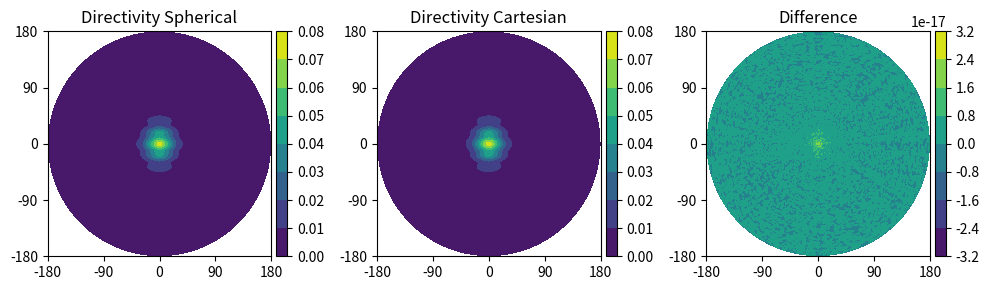
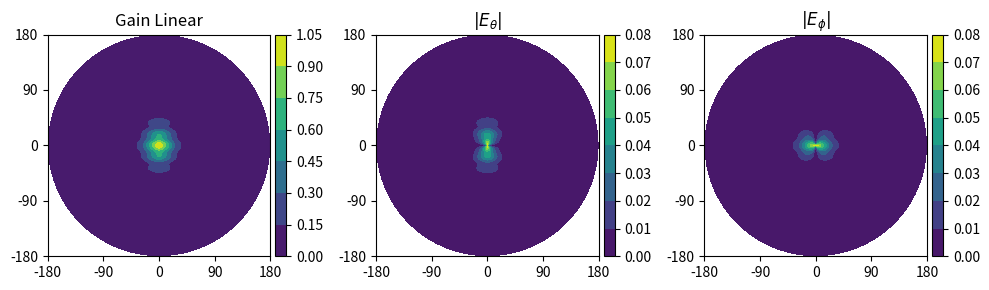
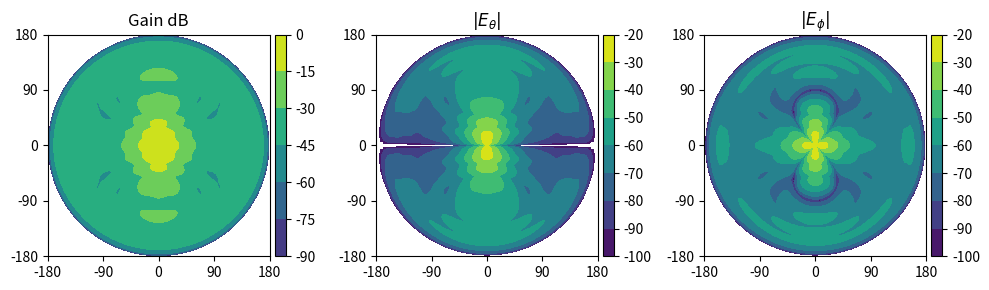
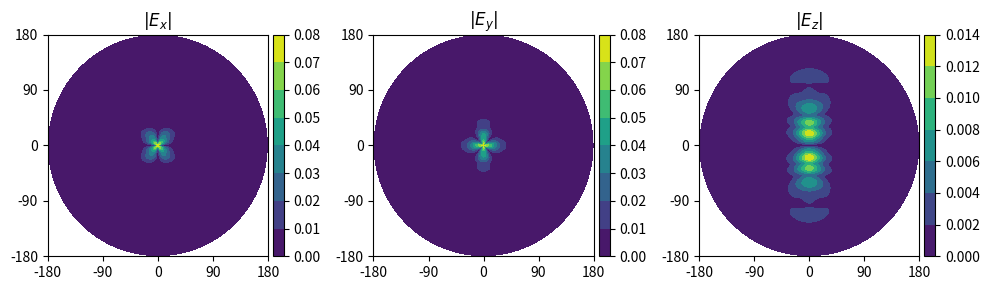
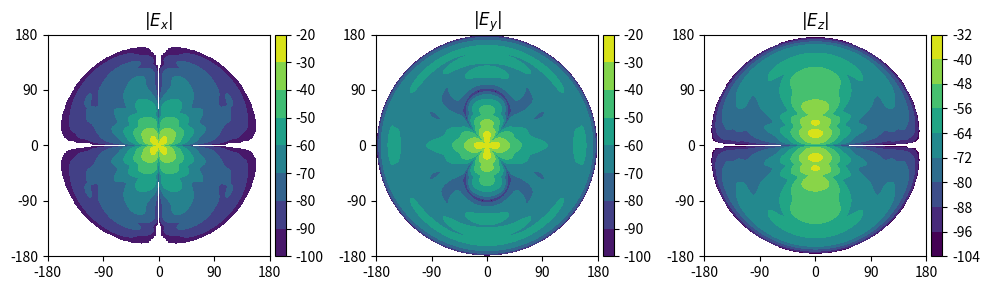
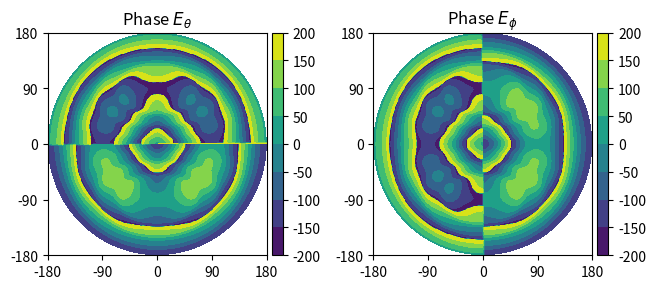
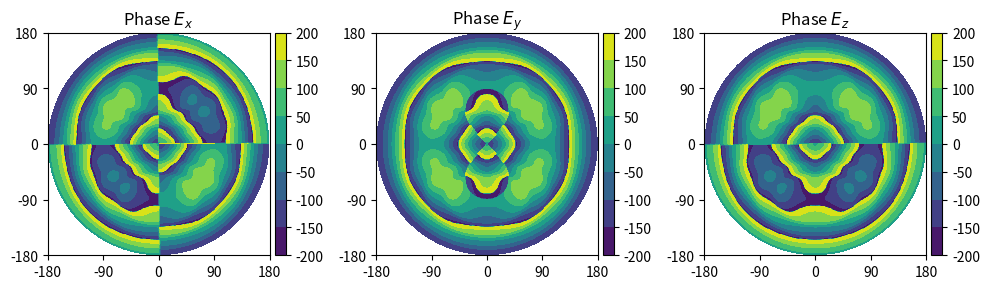

These charts were generated, in order, by the following Python code: (Note: this script raises an exception after producing the figures.)
# -*- coding: utf-8 -*-
"""
Created on Thu Apr 04 16:02:49 2019

@author: bfj
"""

import numpy as np
import scipy.special
import matplotlib.pyplot as plt
from mpl_toolkits.mplot3d import Axes3D  # noqa: F401 unused import
from matplotlib import cm
from mpl_toolkits.axes_grid1 import make_axes_locatable

speedOfLight = 299792458.0 # m / s
#mu0 = 4.0*np.pi * 10**(-7)
#epsilon0 = 

class Antenna(object):
    def __init__(self):
        pass
    
    """
    @param translate 3d vector of traslation values [x,y,z]
    @param rotation 3d vector of orientations [azi, ele, rho]
           azimuthal rotation
           elevation rotation
           polarization rotation
    """
    def translateAndRotate(self, translation, rotation):
        pass
    
class RectangularHorn(Antenna):
    def __init__(self, hornDict):
        self.a = hornDict["a"]
        self.b = hornDict["b"]
        self.a1 = hornDict["a1"]
        self.b1 = hornDict["b1"]
        if "psie" in hornDict and "psih" in hornDict:
            self.psie = hornDict["psie"]
            self.psih = hornDict["psih"]
            self.rho1 = 0.5*self.b1/np.tan(np.pi/180*self.psie)
            self.rho2 = 0.5*self.a1/np.tan(np.pi/180*self.psih)
        else:
            self.rho1 = hornDict["rho1"]
            self.rho2 = hornDict["rho2"]
#        self.eta = 377.0
        
#        lamb = speedOfLight/(26.5*10**9)
#        self.a1 = 5.5*lamb
#        self.b1 = 2.75*lamb
#        #self.psie = hornDict["psie"]
#        #self.psih = hornDict["psih"]
#        self.rho1 = 6*lamb
#        self.rho2 = 6*lamb
#        self.eta = 377.0
    """
    @param azimuthVals azimuthal values
    @param eleVals 
    """
    def evalGain(self, theta, phi, freqs, r=1):
        """
        take an angle of arrival and return the complex gain
        This follow formulas in Balanis "Antenna Theory: ..."
        """
        theta = theta*np.pi/180.0
        phi = phi*np.pi/180.0
        
        freqs = freqs*10**9 # Convert to Hz
        kVals = 2.0*np.pi*freqs/speedOfLight
        kyVals = kVals*np.sin(theta)*np.sin(phi)
        kxpVals = kVals*np.sin(theta)*np.cos(phi) + np.pi/self.a1
        kxppVals = kVals*np.sin(theta)*np.cos(phi) - np.pi/self.a1
        
        t1Vals = np.sqrt(1.0/(np.pi*kVals*self.rho1))*(-kVals*self.b1/2.0 - kyVals*self.rho1)
        t2Vals = np.sqrt(1.0/(np.pi*kVals*self.rho1))*( kVals*self.b1/2.0 - kyVals*self.rho1)
        
        t1pVals = np.sqrt(1.0/(np.pi*kVals*self.rho2))*(-kVals*self.a1/2.0 - kxpVals*self.rho2)
        t2pVals = np.sqrt(1.0/(np.pi*kVals*self.rho2))*( kVals*self.a1/2.0 - kxpVals*self.rho2)
        
        t1ppVals = np.sqrt(1.0/(np.pi*kVals*self.rho2))*(-kVals*self.a1/2.0 - kxppVals*self.rho2)
        t2ppVals = np.sqrt(1.0/(np.pi*kVals*self.rho2))*( kVals*self.a1/2.0 - kxppVals*self.rho2)
        
        # Evaluate sine and cosine Fresnel integrals
        st1, ct1 = scipy.special.fresnel(t1Vals)
        st1p, ct1p = scipy.special.fresnel(t1pVals)
        st1pp, ct1pp = scipy.special.fresnel(t1ppVals)
        
        st2, ct2 = scipy.special.fresnel(t2Vals)
        st2p, ct2p = scipy.special.fresnel(t2pVals)
        st2pp, ct2pp = scipy.special.fresnel(t2ppVals)
        
        
        
        i1 = 0.5*np.sqrt(np.pi*self.rho2/kVals)*( np.exp(1j*(kxpVals**2*self.rho2/(2.0*kVals)))*((ct2p-ct1p) - 1j*(st2p - st1p)) \
                                                + np.exp(1j*(kxppVals**2*self.rho2/(2.0*kVals)))*((ct2pp-ct1pp) - 1j*(st2pp - st1pp)))
        
        i2 = np.sqrt((np.pi*self.rho1)/kVals)*np.exp(1j*(kyVals**2*self.rho1/(2.0*kVals)))*((ct2 - ct1) - 1j*(st2-st1))
        #print i1, i2
        #nTheta = -1.0/self.eta*np.cos(theta)*np.sin(phi)*i1*i2
        #nPhi = -1.0/self.eta*np.cos(phi)*i1*i2
        
        #lTheta = np.cos(theta)*np.cos(phi)*i1*i2
        #lPhi = np.sin(phi)*i1*i2
        
        eFieldTheta = -1j*kVals*np.exp(-1j*kVals*r)/(4.0*np.pi*r)*(np.sin(phi)*(1+np.cos(theta))*i1*i2)
        eFieldPhi = 1j*kVals*np.exp(-1j*kVals*r)/(4.0*np.pi*r)*(np.cos(phi)*(np.cos(theta)+1)*i1*i2)
        
        return eFieldTheta, eFieldPhi
        
def getXYZPolarizations(antResponse, tt, pp):
    antResponseXYZ = np.zeros((3,) + antResponse.shape[1:], dtype=np.complex128)
    for iF in range(antResponse.shape[1]):
        # Ex component
        antResponseXYZ[0,iF,:,:] = antResponse[0,iF,:,:]*np.cos(tt*np.pi/180.)*np.cos(pp*np.pi/180.) \
                                - antResponse[1,iF,:,:]*np.sin(pp*np.pi/180.)
        # Ey component
        antResponseXYZ[1,iF,:,:] = antResponse[0,iF,:,:]*np.cos(tt*np.pi/180.)*np.sin(pp*np.pi/180.) \
                                + antResponse[1,iF,:,:]*np.cos(pp*np.pi/180.)
        # Ez component
        antResponseXYZ[2,iF,:,:] = -antResponse[0,iF,:,:]*np.sin(tt*np.pi/180.)
                              
        #antResponseXY[0,iF,:,:] = np.cos(tt*np.pi/180.)*np.cos(pp*np.pi/180.) \
        #                        - np.sin(pp*np.pi/180.)
        #antResponseXY[1,iF,:,:] = np.cos(tt*np.pi/180.)*np.sin(pp*np.pi/180.) \
        #                        + np.cos(pp*np.pi/180.)
                
    ###########################################################################################################
    ## Ex component
    #antResponseXY[0,:,:,:] = np.multiply(antResponse[0,:,:,:], np.cos(tt*np.pi/180.)*np.cos(pp*np.pi/180.)) \
    #                   - np.multiply(antResponse[1,:,:,:], np.sin(pp*np.pi/180.))
    ## Ey component
    #antResponseXY[1,:,:,:] = np.multiply(antResponse[0,:,:,:], np.cos(tt*np.pi/180.)*np.sin(pp*np.pi/180.)) \
    #                   + np.multiply(antResponse[1,:,:,:], np.cos(pp*np.pi/180.))
    ###########################################################################################################
    return antResponseXYZ

if __name__=="__main__":    
    
    numFreqs = 1351
    numFreqs = 2
    freqStart = 26.5
    freqStop = 40
    freqs = np.linspace(freqStart, freqStop, numFreqs)
    
    # Lowest frequency for Balanis comparison
    lambda0 = speedOfLight/(freqs[0]*10**9)
    
    balanisPyramidal = {
        "a": .5*lambda0,
        "b": .25*lambda0,
        "a1": 5.5*lambda0, 
        "b1": 2.75*lambda0,
        "rho1": 6.0*lambda0,
        "rho2": 6.0*lambda0 
    }
            
        
    sage17 = {}
    # Convert to meters
    sage17["a"] =  7.112*10**(-3)
    sage17["b"] =  3.556*10**(-3)
    sage17["a1"] = 25.400*10**(-3)
    sage17["b1"] = 19.812*10**(-3)
    sage17["psie"] = 33.4
    sage17["psih"] = 37.3
    
    
    sage23 = {}
    # Convert to meters
    sage23["a"] =  7.112*10**(-3)
    sage23["b"] =  3.556*10**(-3)
    sage23["a1"] = 56.134*10**(-3)
    sage23["b1"] = 44.958*10**(-3)
    sage23["psie"] = 23.4
    sage23["psih"] = 27.6
    
    sageHorn17 = RectangularHorn(sage17)
    sageHorn23 = RectangularHorn(sage23)
    balanisHorn = RectangularHorn(balanisPyramidal)
    
    # Create angular grid:
    #   Theta is angle off of boresight of antenna
    # Phi is azimuthal
    deltaPhi = 1
    deltaTheta = 1
    phiVals = np.arange(0,360+deltaPhi,deltaPhi) 
    thetaVals = np.arange(0,180, deltaTheta) 
    
    #rPrimeVals = np.sin(thetaVals/2.0*np.pi/180.)
    R, P = np.meshgrid(thetaVals, phiVals)
    
    # Now determine the 
    
    numPhiVals = len(phiVals)
    numThetaVals = len(thetaVals)
    
    
    antResponse = np.zeros((2, numFreqs, numThetaVals, numPhiVals), dtype=np.complex128)
    for iPhi in range(numPhiVals):
        for iTheta in range(numThetaVals):
            antResponse[0, 0, iTheta, iPhi], antResponse[1, 0, iTheta, iPhi] = sageHorn23.evalGain(thetaVals[iTheta], phiVals[iPhi], freqs[0])
    
    
    antStr='sage23'
    X, Y = R*np.cos(P*np.pi/180.), R*np.sin(P*np.pi/180.)
    #X, Y = R, P
    tt, pp = np.meshgrid(thetaVals, phiVals)
    
    antResponseXYZ = getXYZPolarizations(antResponse, tt.transpose(), pp.transpose())
    
    gainPattern = np.sqrt(np.abs(antResponse[0,:,:,:])**2 + np.abs(antResponse[1,:,:,:])**2)
    gainPatternCart = np.sqrt(np.abs(antResponseXYZ[0,:,:,:])**2 + np.abs(antResponseXYZ[1,:,:,:])**2 + np.abs(antResponseXYZ[2,:,:,:]**2))
    
    xP = tt*np.cos(pp*np.pi/180.)
    yP = tt*np.sin(pp*np.pi/180.)
    
    myFigSize=(10,3)
    
    ###############################################################################
    # Gain comparison
    ###############################################################################
    fig, axs = plt.subplots(1,3, figsize=myFigSize)
    ax = axs[0]
    im = ax.contourf(X, Y, gainPattern[0,:,:].transpose(), color='white', shade=True, edgecolor='black', linewidths=0.1) #, vmin=-120, vmax=-60) #=False) #,                      cmap=cm.coolwarm, linewidth=0, antialiased=False)
    ax.set_xticks([-180, -90, 0, 90, 180])
    ax.set_yticks([-180, -90, 0, 90, 180])
    ax.set_title('Directivity Spherical')
    divider = make_axes_locatable(ax)
    cax = divider.append_axes('right', size='5%', pad=0.05)
    fig.colorbar(im, cax=cax, orientation='vertical')
    
    ax = axs[1]
    im = ax.contourf(X, Y, gainPatternCart[0,:,:].transpose(), color='white', shade=True, edgecolor='black', linewidths=0.1) #, vmin=-120, vmax=-60) #=False) #,                      cmap=cm.coolwarm, linewidth=0, antialiased=False)
    ax.set_xticks([-180, -90, 0, 90, 180])
    ax.set_yticks([-180, -90, 0, 90, 180])
    ax.set_title('Directivity Cartesian')
    divider = make_axes_locatable(ax)
    cax = divider.append_axes('right', size='5%', pad=0.05)
    fig.colorbar(im, cax=cax, orientation='vertical')
    
    ax = axs[2]
    im = ax.contourf(X, Y, (gainPattern[0,:,:] - gainPatternCart[0,:,:]).transpose(), color='white', shade=True, edgecolor='black', linewidths=0.1) #, vmin=-120, vmax=-60) #=False) #,                      cmap=cm.coolwarm, linewidth=0, antialiased=False)
    ax.set_title('Difference')
    ax.set_xticks([-180, -90, 0, 90, 180])
    ax.set_yticks([-180, -90, 0, 90, 180])
    divider = make_axes_locatable(ax)
    cax = divider.append_axes('right', size='5%', pad=0.05)
    fig.colorbar(im, cax=cax, orientation='vertical')
    plt.show()
    plt.tight_layout()
    plt.savefig('cartVsSphereDirectivity_'+antStr+'.png')
    
    ###############################################################################
    # Spherical E fields - linear
    ###############################################################################
    fig, axs = plt.subplots(1,3, figsize=myFigSize)
    ax = axs[0]
    plotGain = gainPattern[0,:,:]/np.max(gainPattern[0,:,:])
    plotData = plotGain.transpose() # 20*np.log10(plotGain.transpose())
    im = ax.contourf(X, Y, plotData, color='white', shade=True, edgecolor='black', linewidths=0.1) #, vmin=-120, vmax=-60) #=False) #,                      cmap=cm.coolwarm, linewidth=0, antialiased=False)
    ax.set_title('Gain Linear')
    ax.set_xticks([-180, -90, 0, 90, 180])
    ax.set_yticks([-180, -90, 0, 90, 180])
    divider = make_axes_locatable(ax)
    cax = divider.append_axes('right', size='5%', pad=0.05)
    fig.colorbar(im, cax=cax, orientation='vertical')
    
    ax = axs[1]
    plotEx = np.abs(antResponse[0,0,:,:]) #/np.max(np.abs(antResponseXYZ[1,0,:,:]))
    plotData = plotEx.transpose() # 20*np.log10(plotGain.transpose())
    im = ax.contourf(X, Y, plotData, color='white', shade=True, edgecolor='black', linewidths=0.1) #, vmin=-120, vmax=-60) #=False) #,                      cmap=cm.coolwarm, linewidth=0, antialiased=False)
    ax.set_title(r'$|E_\theta|$')
    ax.set_xticks([-180, -90, 0, 90, 180])
    ax.set_yticks([-180, -90, 0, 90, 180])
    divider = make_axes_locatable(ax)
    cax = divider.append_axes('right', size='5%', pad=0.05)
    fig.colorbar(im, cax=cax, orientation='vertical')
    
    ax = axs[2]
    plotEy = np.abs(antResponse[1,0,:,:]) #/np.max(np.abs(antResponseXYZ[1,0,:,:]))
    plotData = plotEy.transpose() # 20*np.log10(plotGain.transpose())
    im = ax.contourf(X, Y, plotData, color='white', shade=True, edgecolor='black', linewidths=0.1) #, vmin=-120, vmax=-60) #=False) #,                      cmap=cm.coolwarm, linewidth=0, antialiased=False)
    ax.set_title(r'$|E_\phi|$')
    ax.set_xticks([-180, -90, 0, 90, 180])
    ax.set_yticks([-180, -90, 0, 90, 180])
    divider = make_axes_locatable(ax)
    cax = divider.append_axes('right', size='5%', pad=0.05)
    fig.colorbar(im, cax=cax, orientation='vertical')
    plt.show()
    plt.tight_layout()
    plt.savefig('sphereELinear_'+antStr+'.png')
    
    ###############################################################################
    # Spherical E fields - dB
    ###############################################################################
    cutoff = -100 # dB
    fig, axs = plt.subplots(1,3, figsize=myFigSize)
    ax = axs[0]
    plotGain = gainPattern[0,:,:]/np.max(gainPattern[0,:,:])
    plotData = 20*np.log10(plotGain.transpose())
    mask = plotData < cutoff
    plotData[mask] = np.nan
    im = ax.contourf(X, Y, plotData, color='white', shade=True, edgecolor='black', linewidths=0.1, vmin=cutoff) #, vmin=-120, vmax=-60) #=False) #,                      cmap=cm.coolwarm, linewidth=0, antialiased=False)
    ax.set_title('Gain dB')
    ax.set_xticks([-180, -90, 0, 90, 180])
    ax.set_yticks([-180, -90, 0, 90, 180])
    divider = make_axes_locatable(ax)
    cax = divider.append_axes('right', size='5%', pad=0.05)
    fig.colorbar(im, cax=cax, orientation='vertical')
    
    ax = axs[1]
    plotEx = np.abs(antResponse[0,0,:,:]) #/np.max(np.abs(antResponseXYZ[1,0,:,:]))
    plotData = 20*np.log10(plotEx.transpose()) # 20*np.log10(plotGain.transpose())
    mask = plotData < cutoff
    plotData[mask] = np.nan
    im = ax.contourf(X, Y, plotData, color='white', shade=True, edgecolor='black', linewidths=0.1, vmin=cutoff) #, vmin=-120, vmax=-60) #=False) #,                      cmap=cm.coolwarm, linewidth=0, antialiased=False)
    ax.set_title(r'$|E_\theta|$')
    ax.set_xticks([-180, -90, 0, 90, 180])
    ax.set_yticks([-180, -90, 0, 90, 180])
    divider = make_axes_locatable(ax)
    cax = divider.append_axes('right', size='5%', pad=0.05)
    fig.colorbar(im, cax=cax, orientation='vertical')
    
    ax = axs[2]
    plotEy = np.abs(antResponseXYZ[1,0,:,:]) #/np.max(np.abs(antResponseXYZ[1,0,:,:]))
    plotData = 20*np.log10(plotEy.transpose()) # 20*np.log10(plotGain.transpose())
    mask = plotData < cutoff
    plotData[mask] = np.nan
    im = ax.contourf(X, Y, plotData, color='white', shade=True, edgecolor='black', linewidths=0.1, vmin=cutoff) #, vmin=-120, vmax=-60) #=False) #,                      cmap=cm.coolwarm, linewidth=0, antialiased=False)
    ax.set_title(r'$|E_\phi|$')
    ax.set_xticks([-180, -90, 0, 90, 180])
    ax.set_yticks([-180, -90, 0, 90, 180])
    divider = make_axes_locatable(ax)
    cax = divider.append_axes('right', size='5%', pad=0.05)
    fig.colorbar(im, cax=cax, orientation='vertical')
    plt.show()
    plt.tight_layout()
    plt.savefig('sphereEdB_'+antStr+'.png')
    
    ###############################################################################
    # Cartesian E fields - linear
    ###############################################################################
    fig, axs = plt.subplots(1,3, figsize=myFigSize)
    
    ax = axs[0]
    plotEx = np.abs(antResponseXYZ[0,0,:,:]) #/np.max(np.abs(antResponseXYZ[1,0,:,:]))
    plotData = plotEx.transpose() # 20*np.log10(plotGain.transpose())
    im = ax.contourf(X, Y, plotData, color='white', shade=True, edgecolor='black', linewidths=0.1) #, vmin=-120, vmax=-60) #=False) #,                      cmap=cm.coolwarm, linewidth=0, antialiased=False)
    ax.set_title(r'$|E_x|$')
    ax.set_xticks([-180, -90, 0, 90, 180])
    ax.set_yticks([-180, -90, 0, 90, 180])
    divider = make_axes_locatable(ax)
    cax = divider.append_axes('right', size='5%', pad=0.05)
    fig.colorbar(im, cax=cax, orientation='vertical')
    
    ax = axs[1]
    plotEy = np.abs(antResponseXYZ[1,0,:,:]) #/np.max(np.abs(antResponseXYZ[1,0,:,:]))
    plotData = plotEy.transpose() # 20*np.log10(plotGain.transpose())
    im = ax.contourf(X, Y, plotData, color='white', shade=True, edgecolor='black', linewidths=0.1) #, vmin=-120, vmax=-60) #=False) #,                      cmap=cm.coolwarm, linewidth=0, antialiased=False)
    ax.set_title(r'$|E_y|$')
    ax.set_xticks([-180, -90, 0, 90, 180])
    ax.set_yticks([-180, -90, 0, 90, 180])
    divider = make_axes_locatable(ax)
    cax = divider.append_axes('right', size='5%', pad=0.05)
    fig.colorbar(im, cax=cax, orientation='vertical')
    plt.show()
    
    ax = axs[2]
    plotEy = np.abs(antResponseXYZ[2,0,:,:]) #/np.max(np.abs(antResponseXYZ[1,0,:,:]))
    plotData = plotEy.transpose() # 20*np.log10(plotGain.transpose())
    im = ax.contourf(X, Y, plotData, color='white', shade=True, edgecolor='black', linewidths=0.1) #, vmin=-120, vmax=-60) #=False) #,                      cmap=cm.coolwarm, linewidth=0, antialiased=False)
    ax.set_title(r'$|E_z|$')
    ax.set_xticks([-180, -90, 0, 90, 180])
    ax.set_yticks([-180, -90, 0, 90, 180])
    divider = make_axes_locatable(ax)
    cax = divider.append_axes('right', size='5%', pad=0.05)
    fig.colorbar(im, cax=cax, orientation='vertical')
    plt.show()
    plt.tight_layout()
    plt.savefig('cartELinear_'+antStr+'.png')
    
    ###############################################################################
    # Cartesian E fields - dB
    ###############################################################################
    cutoff = -100 # dB
    fig, axs = plt.subplots(1,3, figsize=myFigSize)
    
    ax = axs[0]
    plotEx = np.abs(antResponseXYZ[0,0,:,:]) #/np.max(np.abs(antResponseXYZ[1,0,:,:]))
    plotData = 20*np.log10(plotEx.transpose()) # 20*np.log10(plotGain.transpose())
    mask = plotData < cutoff
    plotData[mask] = np.nan
    im = ax.contourf(X, Y, plotData, color='white', shade=True, edgecolor='black', linewidths=0.1, vmin=cutoff) #, vmin=-120, vmax=-60) #=False) #,                      cmap=cm.coolwarm, linewidth=0, antialiased=False)
    ax.set_title(r'$|E_x|$')
    ax.set_xticks([-180, -90, 0, 90, 180])
    ax.set_yticks([-180, -90, 0, 90, 180])
    divider = make_axes_locatable(ax)
    cax = divider.append_axes('right', size='5%', pad=0.05)
    fig.colorbar(im, cax=cax, orientation='vertical')
    
    ax = axs[1]
    plotEy = np.abs(antResponseXYZ[1,0,:,:]) #/np.max(np.abs(antResponseXYZ[1,0,:,:]))
    plotData = 20*np.log10(plotEy.transpose()) # 20*np.log10(plotGain.transpose())
    mask = plotData < cutoff
    plotData[mask] = np.nan
    im = ax.contourf(X, Y, plotData, color='white', shade=True, edgecolor='black', linewidths=0.1, vmin=cutoff) #, vmin=-120, vmax=-60) #=False) #,                      cmap=cm.coolwarm, linewidth=0, antialiased=False)
    ax.set_title(r'$|E_y|$')
    ax.set_xticks([-180, -90, 0, 90, 180])
    ax.set_yticks([-180, -90, 0, 90, 180])
    divider = make_axes_locatable(ax)
    cax = divider.append_axes('right', size='5%', pad=0.05)
    fig.colorbar(im, cax=cax, orientation='vertical')
    plt.show()
    
    ax = axs[2]
    plotEy = np.abs(antResponseXYZ[2,0,:,:]) #/np.max(np.abs(antResponseXYZ[1,0,:,:]))
    plotData = 20*np.log10(plotEy.transpose()) # 20*np.log10(plotGain.transpose())
    mask = plotData < cutoff
    plotData[mask] = np.nan
    im = ax.contourf(X, Y, plotData, color='white', shade=True, edgecolor='black', linewidths=0.1, vmin=cutoff) #, vmin=-120, vmax=-60) #=False) #,                      cmap=cm.coolwarm, linewidth=0, antialiased=False)
    ax.set_title(r'$|E_z|$')
    ax.set_xticks([-180, -90, 0, 90, 180])
    ax.set_yticks([-180, -90, 0, 90, 180])
    divider = make_axes_locatable(ax)
    cax = divider.append_axes('right', size='5%', pad=0.05)
    fig.colorbar(im, cax=cax, orientation='vertical')
    plt.show()
    plt.tight_layout()
    plt.savefig('cartEdB_'+antStr+'.png')
    
    ###############################################################################
    # Spherical E fields - linear
    ###############################################################################
    myFigSize2 = (6.66,3)
    fig, axs = plt.subplots(1,2, figsize=myFigSize2)
    
    ax = axs[0]
    plotEx = 180./np.pi*np.angle(antResponse[0,0,:,:]) #/np.max(np.abs(antResponseXYZ[1,0,:,:]))
    plotData = plotEx.transpose() # 20*np.log10(plotGain.transpose())
    im = ax.contourf(X, Y, plotData, color='white', shade=True, edgecolor='black', linewidths=0.1) #, vmin=-120, vmax=-60) #=False) #,                      cmap=cm.coolwarm, linewidth=0, antialiased=False)
    ax.set_title(r'Phase $E_\theta$')
    ax.set_xticks([-180, -90, 0, 90, 180])
    ax.set_yticks([-180, -90, 0, 90, 180])
    divider = make_axes_locatable(ax)
    cax = divider.append_axes('right', size='5%', pad=0.05)
    fig.colorbar(im, cax=cax, orientation='vertical')
    
    ax = axs[1]
    plotEy = 180./np.pi*np.angle(antResponse[1,0,:,:]) #/np.max(np.abs(antResponseXYZ[1,0,:,:]))
    plotData = plotEy.transpose() # 20*np.log10(plotGain.transpose())
    im = ax.contourf(X, Y, plotData, color='white', shade=True, edgecolor='black', linewidths=0.1) #, vmin=-120, vmax=-60) #=False) #,                      cmap=cm.coolwarm, linewidth=0, antialiased=False)
    ax.set_title(r'Phase $E_\phi$')
    ax.set_xticks([-180, -90, 0, 90, 180])
    ax.set_yticks([-180, -90, 0, 90, 180])
    divider = make_axes_locatable(ax)
    cax = divider.append_axes('right', size='5%', pad=0.05)
    fig.colorbar(im, cax=cax, orientation='vertical')
    plt.show()
    plt.tight_layout()
    plt.savefig('sphereEPhase_'+antStr+'.png')
    
    ###############################################################################
    # Cartesian E fields - phase
    ###############################################################################
    fig, axs = plt.subplots(1,3, figsize=myFigSize)
    
    ax = axs[0]
    plotEx = 180./np.pi*np.angle(antResponseXYZ[0,0,:,:]) #/np.max(np.abs(antResponseXYZ[1,0,:,:]))
    plotData = plotEx.transpose() # 20*np.log10(plotGain.transpose())
    im = ax.contourf(X, Y, plotData, color='white', shade=True, edgecolor='black', linewidths=0.1) #, vmin=-120, vmax=-60) #=False) #,                      cmap=cm.coolwarm, linewidth=0, antialiased=False)
    ax.set_title(r'Phase $E_x$')
    ax.set_xticks([-180, -90, 0, 90, 180])
    ax.set_yticks([-180, -90, 0, 90, 180])
    divider = make_axes_locatable(ax)
    cax = divider.append_axes('right', size='5%', pad=0.05)
    fig.colorbar(im, cax=cax, orientation='vertical')
    
    ax = axs[1]
    plotEy = 180./np.pi*np.angle(antResponseXYZ[1,0,:,:]) #/np.max(np.abs(antResponseXYZ[1,0,:,:]))
    plotData = plotEy.transpose() # 20*np.log10(plotGain.transpose())
    im = ax.contourf(X, Y, plotData, color='white', shade=True, edgecolor='black', linewidths=0.1) #, vmin=-120, vmax=-60) #=False) #,                      cmap=cm.coolwarm, linewidth=0, antialiased=False)
    ax.set_title(r'Phase $E_y$')
    ax.set_xticks([-180, -90, 0, 90, 180])
    ax.set_yticks([-180, -90, 0, 90, 180])
    divider = make_axes_locatable(ax)
    cax = divider.append_axes('right', size='5%', pad=0.05)
    fig.colorbar(im, cax=cax, orientation='vertical')
    plt.show()
    
    ax = axs[2]
    plotEy = 180./np.pi*np.angle(antResponseXYZ[2,0,:,:]) #/np.max(np.abs(antResponseXYZ[1,0,:,:]))
    plotData = plotEy.transpose() # 20*np.log10(plotGain.transpose())
    im = ax.contourf(X, Y, plotData, color='white', shade=True, edgecolor='black', linewidths=0.1) #, vmin=-120, vmax=-60) #=False) #,                      cmap=cm.coolwarm, linewidth=0, antialiased=False)
    ax.set_title(r'Phase $E_z$')
    ax.set_xticks([-180, -90, 0, 90, 180])
    ax.set_yticks([-180, -90, 0, 90, 180])
    divider = make_axes_locatable(ax)
    cax = divider.append_axes('right', size='5%', pad=0.05)
    fig.colorbar(im, cax=cax, orientation='vertical')
    plt.show()
    plt.tight_layout()
    plt.savefig('cartEPhase_'+antStr+'.png')
    
    sys.exit(0)
    
    fig, axs = plt.subplots(1,3)
    ax = axs[0]
    plotGain = gainPattern[0,:,:]/np.max(gainPattern[0,:,:])
    plotData = plotGain.transpose() # 20*np.log10(plotGain.transpose())
    im = ax.contourf(X, Y, plotData, color='white', shade=True, edgecolor='black', linewidths=0.1) #, vmin=-120, vmax=-60) #=False) #,                      cmap=cm.coolwarm, linewidth=0, antialiased=False)
    ax.set_title('Gain Linear')
    divider = make_axes_locatable(ax)
    cax = divider.append_axes('right', size='5%', pad=0.05)
    fig.colorbar(im, cax=cax, orientation='vertical')
    
    ax = axs[1]
    plotEx = np.angle(antResponseXYZ[0,0,:,:])
    plotData = plotEx.transpose() # 20*np.log10(plotGain.transpose())
    im = ax.contourf(X, Y, plotData) #, vmin=-120, vmax=-60) #=False) #,                      cmap=cm.coolwarm, linewidth=0, antialiased=False)
    ax.set_title(r'Phase $E_x$')
    divider = make_axes_locatable(ax)
    cax = divider.append_axes('right', size='5%', pad=0.05)
    fig.colorbar(im, cax=cax, orientation='vertical')
    
    ax = axs[2]
    plotEy = np.angle(antResponseXYZ[1,0,:,:])
    plotData = plotEy.transpose() # 20*np.log10(plotGain.transpose())
    im = ax.contourf(X, Y, plotData) #, vmin=-120, vmax=-60) #=False) #,                      cmap=cm.coolwarm, linewidth=0, antialiased=False)
    ax.set_title(r'Phase of $E_y$')
    divider = make_axes_locatable(ax)
    cax = divider.append_axes('right', size='5%', pad=0.05)
    fig.colorbar(im, cax=cax, orientation='vertical')
    plt.show()
    
    sys.exit(0)
    
    
    
    
    fig, axs = plt.subplots(3,1)
    ax = fig.add_subplot(111, projection='3d')
    #Z = ((R**2 - 1)**2)
    axs[0].contourf(X, Y, np.transpose(np.abs(antResponse[0,0,:,:])))
    axs[1].contourf(X, Y, np.transpose(np.abs(antResponse[1,0,:,:])))
    axs[2].contourf(X, Y, np.transpose(np.abs(gainPattern[0,:,:])))
    #plt.contourf(X, Y, np.transpose(gainPattern[0,:,:]))
    #fig.colorbar()
    plt.show()
    
    
    fig = plt.figure()
    ax = fig.gca(projection='3d')
    plotGain = gainPattern[0,:,:]/np.max(gainPattern[0,:,:])
    plotData = 20*np.log10(plotGain.transpose())
    maskVal = -40
    mask = plotData < maskVal
    plotData[mask] = maskVal
    surf = ax.plot_surface(X, Y, plotData, cmap=cm.coolwarm) #, vmin=-120, vmax=-60) #=False) #,                      cmap=cm.coolwarm, linewidth=0, antialiased=False)
    # Customize the z axis.
    #ax.set_zlim(bottom=maskVal, top=-60)
    #ax.zaxis.set_major_locator(LinearLocator(10))
    #ax.zaxis.set_major_formatter(FormatStrFormatter('%.02f'))
    # Add a color bar which maps values to colors.
    fig.colorbar(surf, shrink=0.5, aspect=5)
    plt.title('Gain in dB')
    plt.show()
    
    fig = plt.figure()
    ax = fig.gca(projection='3d')
    plotGain = gainPattern[0,:,:]/np.max(gainPattern[0,:,:])
    plotData = plotGain.transpose() # 20*np.log10(plotGain.transpose())
    #maskVal = -40
    #mask = plotData < maskVal
    #plotData[mask] = maskVal
    surf = ax.plot_surface(X, Y, plotData, color='white', shade=True, edgecolor='black', linewidths=0.1) #, vmin=-120, vmax=-60) #=False) #,                      cmap=cm.coolwarm, linewidth=0, antialiased=False)
    # Customize the z axis.
    #ax.set_zlim(bottom=maskVal, top=-60)
    #ax.zaxis.set_major_locator(LinearLocator(10))
    #ax.zaxis.set_major_formatter(FormatStrFormatter('%.02f'))
    # Add a color bar which maps values to colors.
    #fig.colorbar(surf, shrink=0.5, aspect=5)
    plt.title('Gain in linear')
    plt.show()
    
    # 
    fig = plt.figure()
    plt.contourf(X, Y, np.transpose(np.log10(gainPattern[0,:,:]))) #, levels=100)
    plt.show()
    
    ey = np.cos(pp*np.pi/180.)*np.transpose(antResponse[1,0,:,:]) - np.cos(tt*np.pi/180.)*np.sin(pp*np.pi/180.)*np.transpose(antResponse[0,0,:,:])
    plt.show()
    
    fig = plt.figure()
    plt.contourf(X, Y, 20*np.log10(np.abs(ey)), levels=range(-60,10,10), vmax=0.0, vmin=-60, extend='both')
    plt.colorbar()
    ax = plt.gca()
    #ax.zlim([-8, 0])
    plt.show()
    fig = plt.figure()
    plt.contourf(X, Y, np.angle(ey, deg=True)) #, vmax=0.0, vmin=-60)
    plt.colorbar()
    ax = plt.gca()
    #ax.zlim([-8, 0])
    plt.show()
    
    ###############################################################################
    # Balanis style plot
    ###############################################################################
    sys.exit(0)
    
    
    # Specify X and Y mesh
    numPoints = 301
    xVals = np.linspace(-180, 180, numPoints, endpoint=True)
    yVals = np.linspace(-180, 180, numPoints, endpoint=True)
    xx, yy = np.meshgrid(xVals, yVals)
    rVals = np.sqrt(xx**2 + yy**2)
    angVals = np.arctan2(yy*np.pi/180., xx*np.pi/180.)/np.pi*180.0
    
    mask = rVals > 180
    rVals[mask] = np.nan
    
    thetaVals = rVals
    phiVals = angVals
    # Now determine the 
    
    
    
    #numPhiVals = len(phiVals)
    #numThetaVals = len(thetaVals)
    
    # First index: E_theta, E_phi
    antResponse = np.zeros((2, numFreqs) + rVals.shape, dtype=np.complex128)
    for i1 in range(thetaVals.shape[0]):
        for i2 in range(thetaVals.shape[1]):
            if np.isnan(thetaVals[i1,i2]):
                antResponse[:,:, i1, i2] = np.nan
                continue
            antResponse[0, 0, i1, i2], antResponse[1, 0, i1, i2] = sageHorn17.evalGain(thetaVals[i1,i2], phiVals[i1,i2], freqs[0])
        
    gainPattern = np.sqrt(np.abs(antResponse[0,:,:,:])**2 + np.abs(antResponse[1,:,:,:])**2)
        
    fig = plt.figure()
    ax = fig.gca(projection='3d')
    plotGain = gainPattern[0,:,:]/np.nanmax(gainPattern[0,:,:])
    plotData = plotGain.transpose() # 20*np.log10(plotGain.transpose())
    #plotData2 = np.where(thetaVals > 180, plotData, -1)
    #maskVal = -40
    #mask = plotData < maskVal
    #plotData[mask] = maskVal
    surf = ax.plot_surface(xx, yy, plotData, color='grey', shade=False, edgecolor='black', linewidths=0.1) #, vmin=-120, vmax=-60) #=False) #,                      cmap=cm.coolwarm, linewidth=0, antialiased=False)
    # Customize the z axis.
    plt.xticks([0]) # labels 
    plt.yticks([0])
    ax.xaxis.set_ticks_position('none') # tick markers
    ax.yaxis.set_ticks_position('none')
    ax.zaxis.set_ticks_position('none')
    #ax.zticks([])
    #ax.set_zlim(bottom=maskVal, top=-60)
    #ax.zaxis.set_major_locator(LinearLocator(10))
    #ax.zaxis.set_major_formatter(FormatStrFormatter('%.02f'))
    plt.xlabel('x')
    plt.ylabel('y')
    # Add a color bar which maps values to colors.
    #fig.colorbar(surf, shrink=0.5, aspect=5)
    plt.title('Gain in linear')
    plt.show()
    
    import scipy.io as sio
    sio.savemat('antPatternSage17.mat', {'xx': xx, 'yy': yy, 'plotData': plotData})